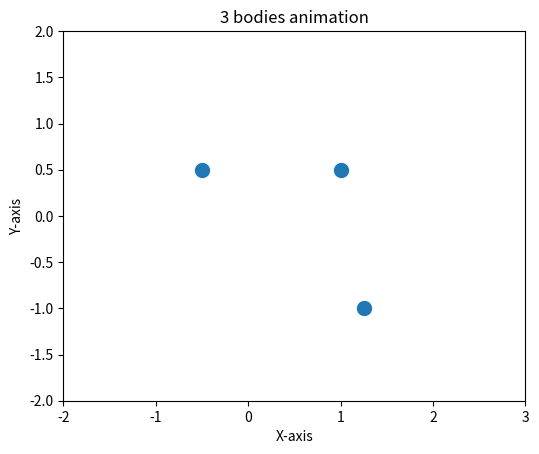
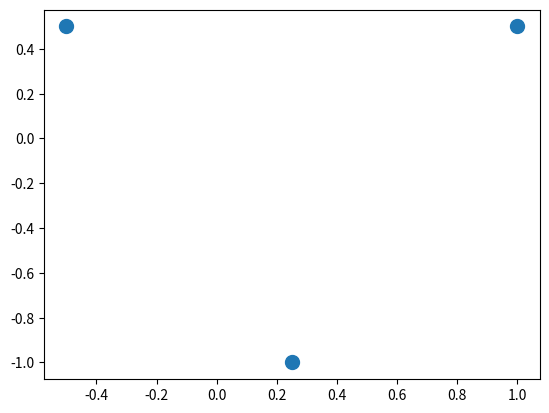

The script that saved these images, in order:
import numpy as np
import matplotlib.pyplot as plt
import matplotlib.animation as animation

positions = np.array([
    [1.0, 0.5],
    [-0.5, 0.5],
    [0.25, -1.0],
])

fig, ax = plt.subplots()
sc = ax.scatter(positions[:, 0], positions[:, 1], s=100)

plt.figure()
plt.scatter(positions[:, 0], positions[:, 1], s=100)

ax.set_aspect('equal')
ax.set_xlim(-2, 3)
ax.set_ylim(-2, 2)
ax.set_xlabel('X-axis')
ax.set_ylabel('Y-axis')
ax.set_title('3 bodies animation')

def get_positions(k: int) -> np.ndarray:
    x1 = 1.0 + 0.02 * k # moving right
    y1 = 0.5

    x2 = -0.5
    y2 = 0.5 + 0.4 *np.sin(0.08 * k) # sin wave

    angle = 0.05 * k # circular motion
    x3 = 0.25 + np.cos(angle)
    y3 = -1 + np.sin(angle)

    return np.array([
        [x1, y1],
        [x2, y2],
        [x3, y3]
    ])

def update(frame):
    new_positions = get_positions(frame)
    sc.set_offsets(new_positions)
    return sc,

animation = animation.FuncAnimation(
    fig, update, frames=300, interval=40, blit=True
)

plt.show()